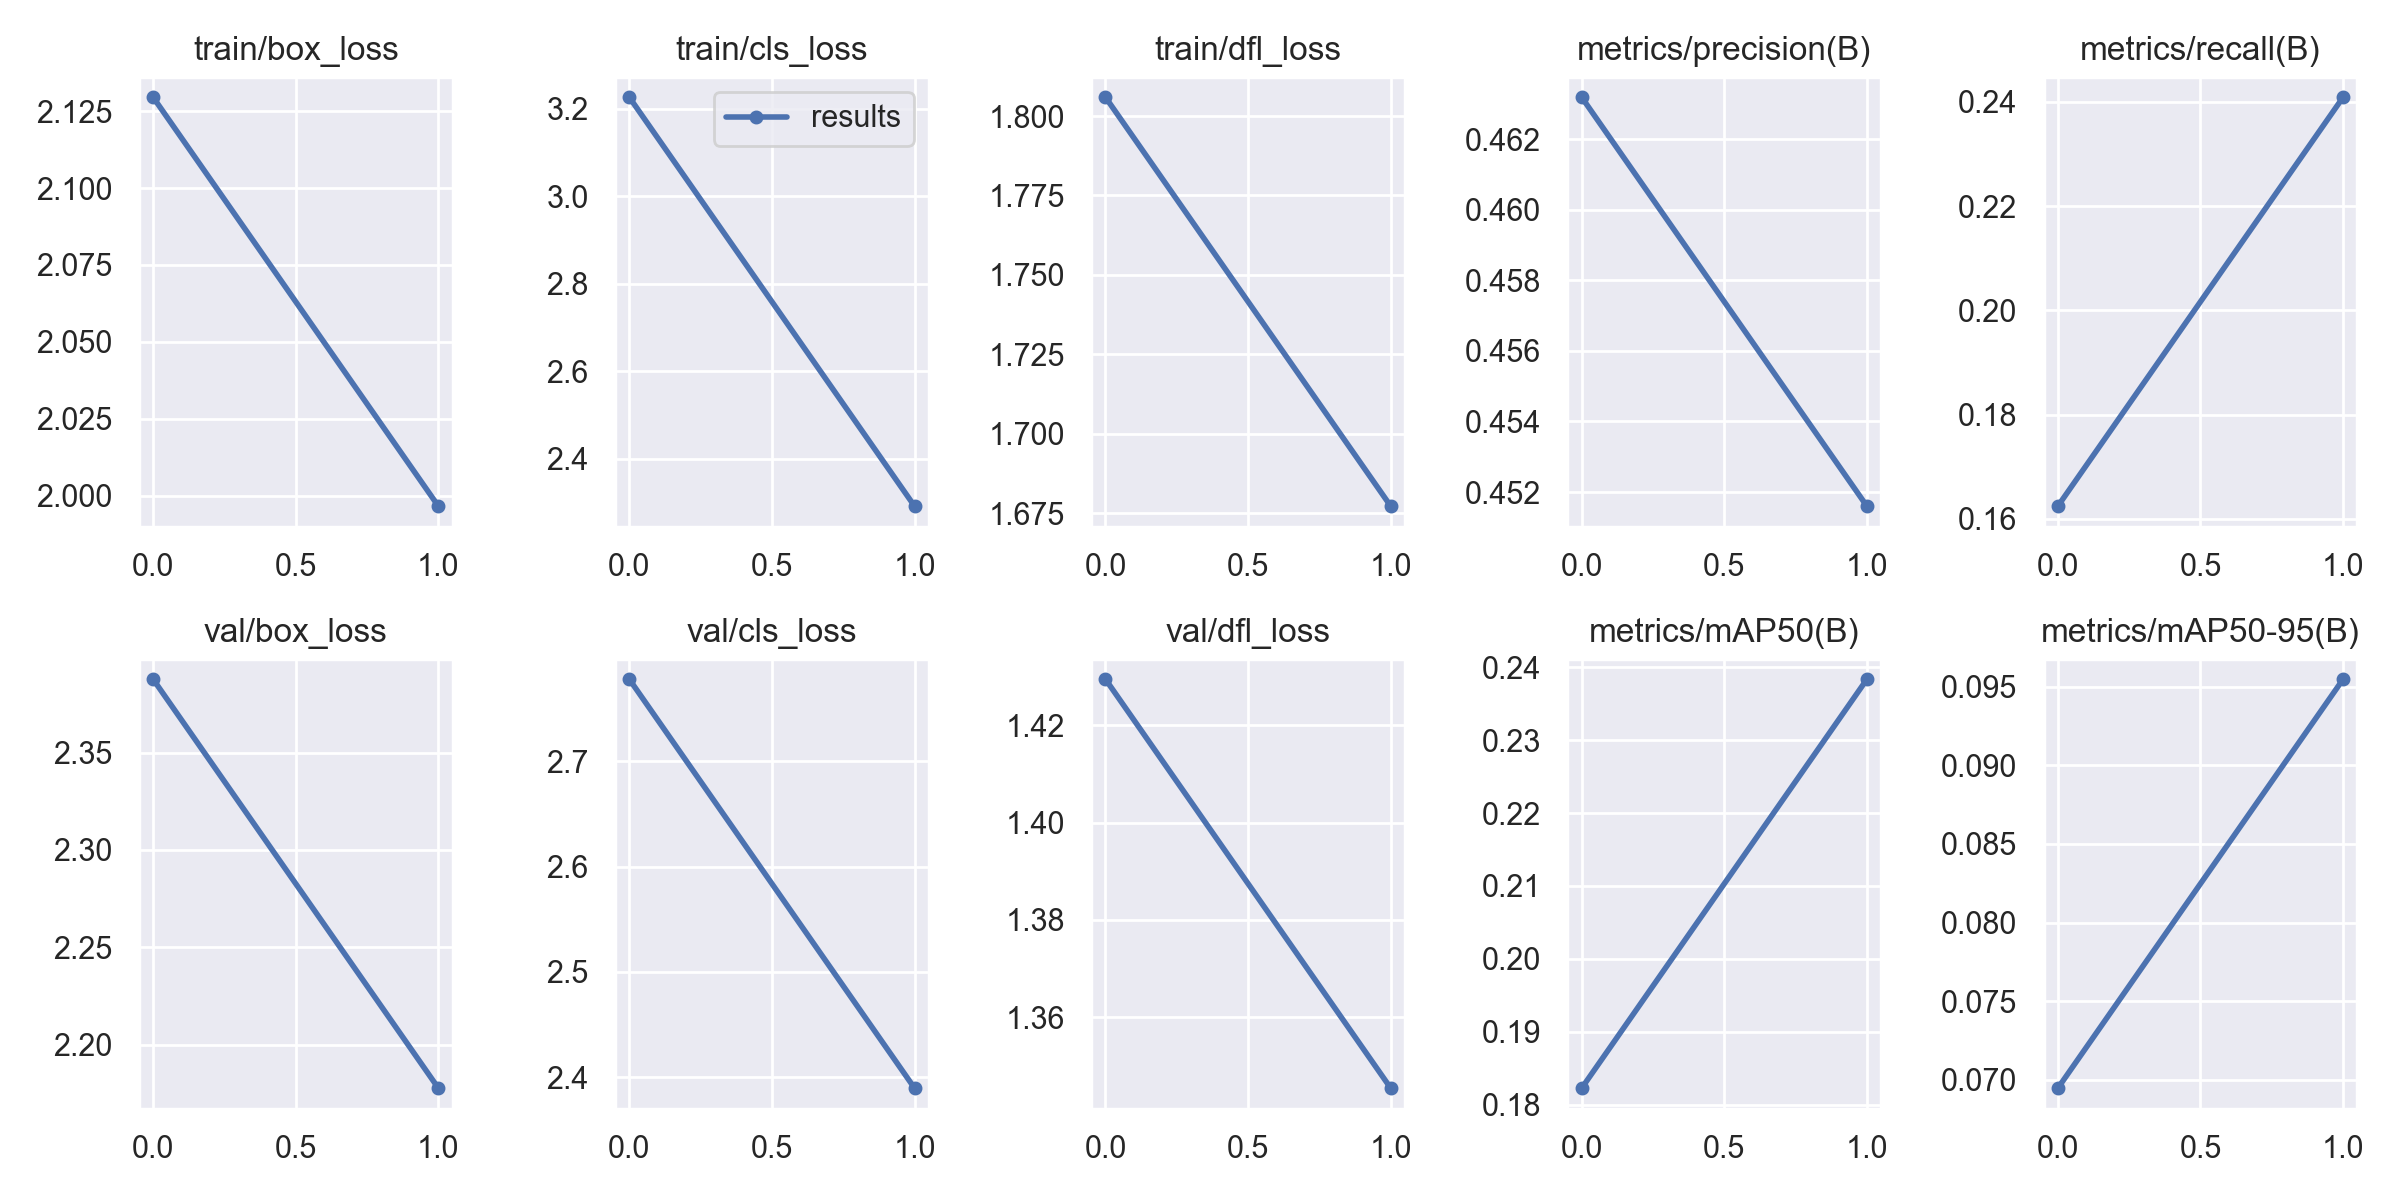

Values plotted in this chart, from the file beside it:
epoch, train/box_loss, train/cls_loss, train/dfl_loss, metrics/precision(B), metrics/recall(B), metrics/mAP50(B), metrics/mAP50-95(B), val/box_loss, val/cls_loss, val/dfl_loss, lr/pg0, lr/pg1, lr/pg2
0, 2.13, 3.226, 1.806, 0.4632, 0.1625, 0.1822, 0.06946, 2.388, 2.778, 1.429, 0.07003, 0.003329, 0.003329
1, 1.997, 2.292, 1.677, 0.4516, 0.2409, 0.2384, 0.09548, 2.178, 2.39, 1.345, 0.03674, 0.003365, 0.003365
